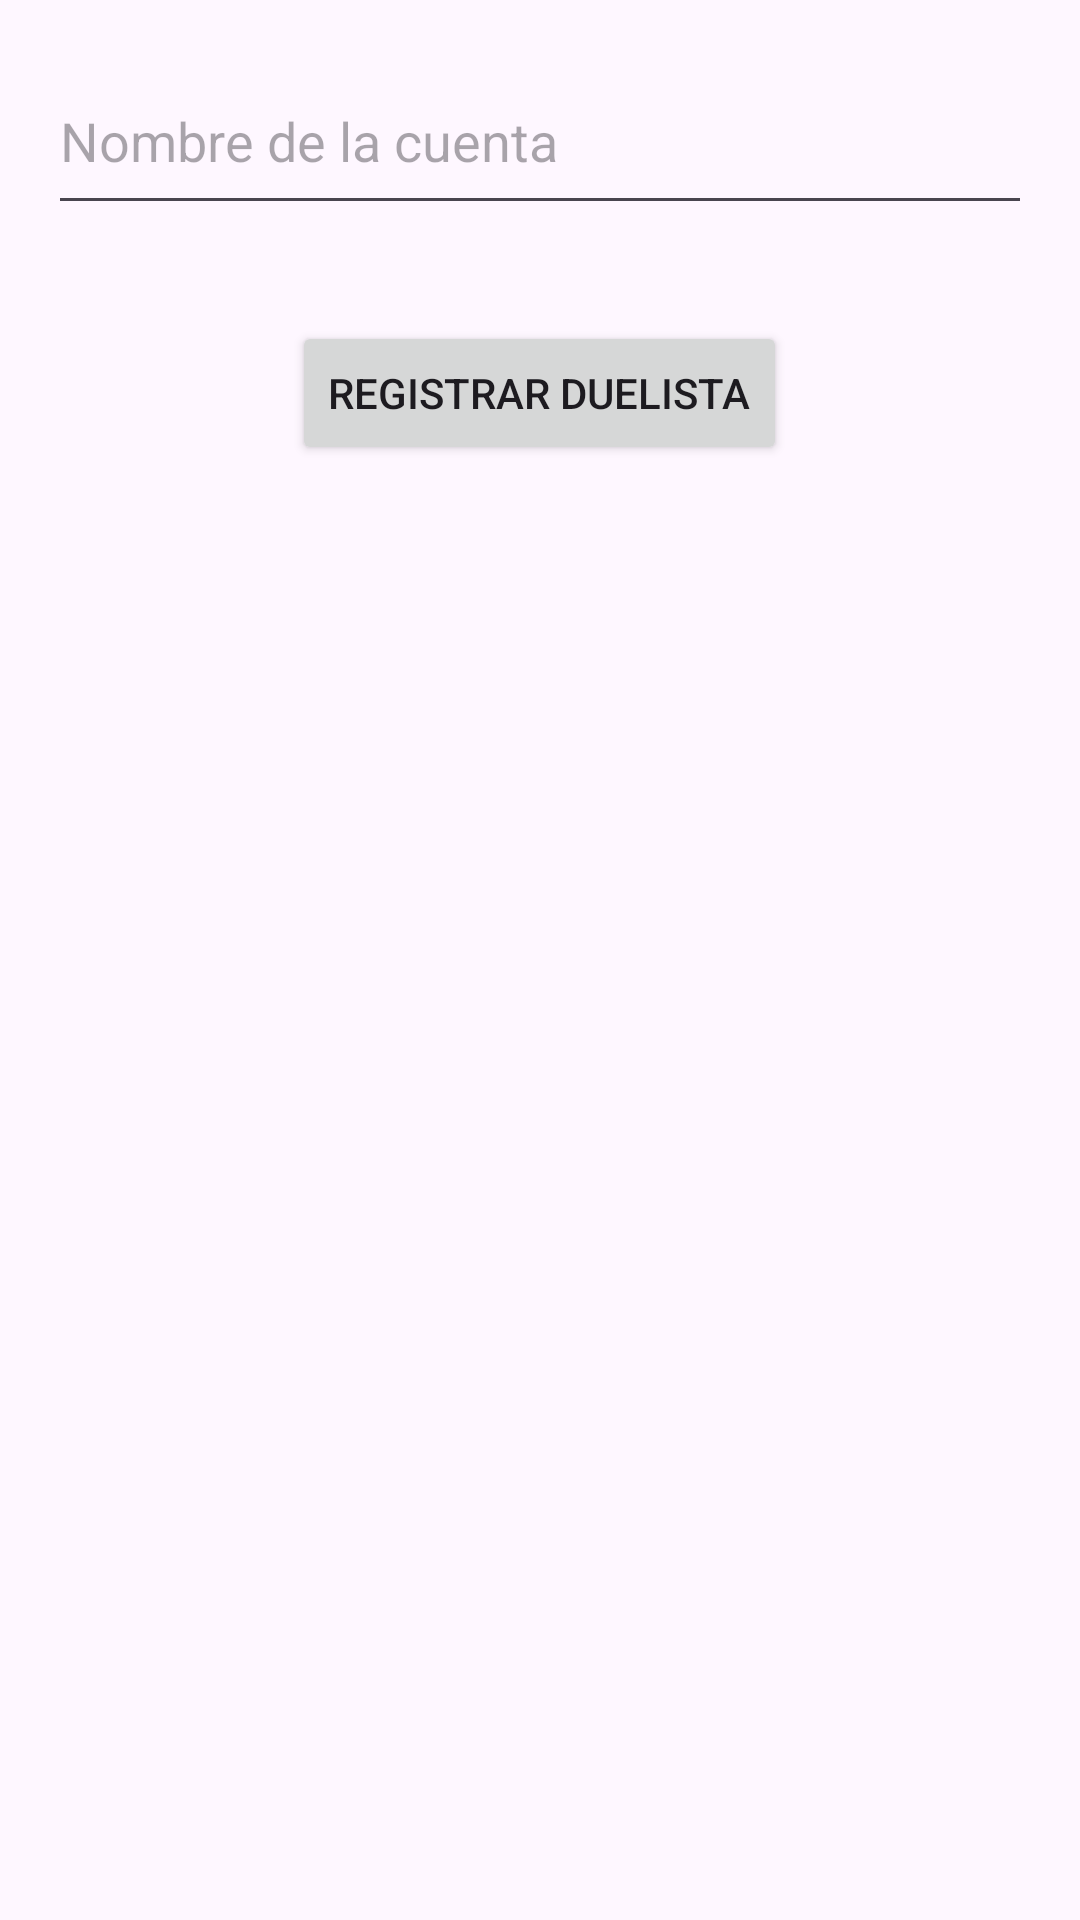

Layout XML and referenced resources for this Android screen:
<!-- AndroidManifest.xml: application theme Theme.Comupnvargasdelgadofinal -->
<!-- res/layout/activity_crear_duelista.xml -->
<?xml version="1.0" encoding="utf-8"?>
<RelativeLayout
    xmlns:android="http://schemas.android.com/apk/res/android"
    xmlns:tools="http://schemas.android.com/tools"
    xmlns:app="http://schemas.android.com/apk/res-auto"
    android:layout_width="match_parent"
    android:layout_height="match_parent"
    tools:context=".CrearDuelista">

  <EditText
      android:id="@+id/et_nombre_duelista"
      android:layout_width="377dp"
      android:layout_height="59dp"
      android:layout_marginStart="16dp"
      android:layout_marginTop="16dp"
      android:layout_marginEnd="16dp"
      android:layout_marginBottom="16dp"
      android:hint="Nombre de la cuenta" />

  <Button
      android:id="@+id/btn_registrar_duelista"
      android:layout_width="wrap_content"
      android:layout_height="wrap_content"
      android:layout_below="@id/et_nombre_duelista"
      android:layout_centerHorizontal="true"
      android:text="Registrar Duelista"
      android:layout_marginTop="16dp" />

</RelativeLayout>
<!-- resources referenced by this layout -->
<resources>
  <style name="Theme.Comupnvargasdelgadofinal" parent="Base.Theme.Comupnvargasdelgadofinal" />
  <style name="Base.Theme.Comupnvargasdelgadofinal" parent="Theme.Material3.DayNight.NoActionBar">
          
          
      </style>
</resources>
